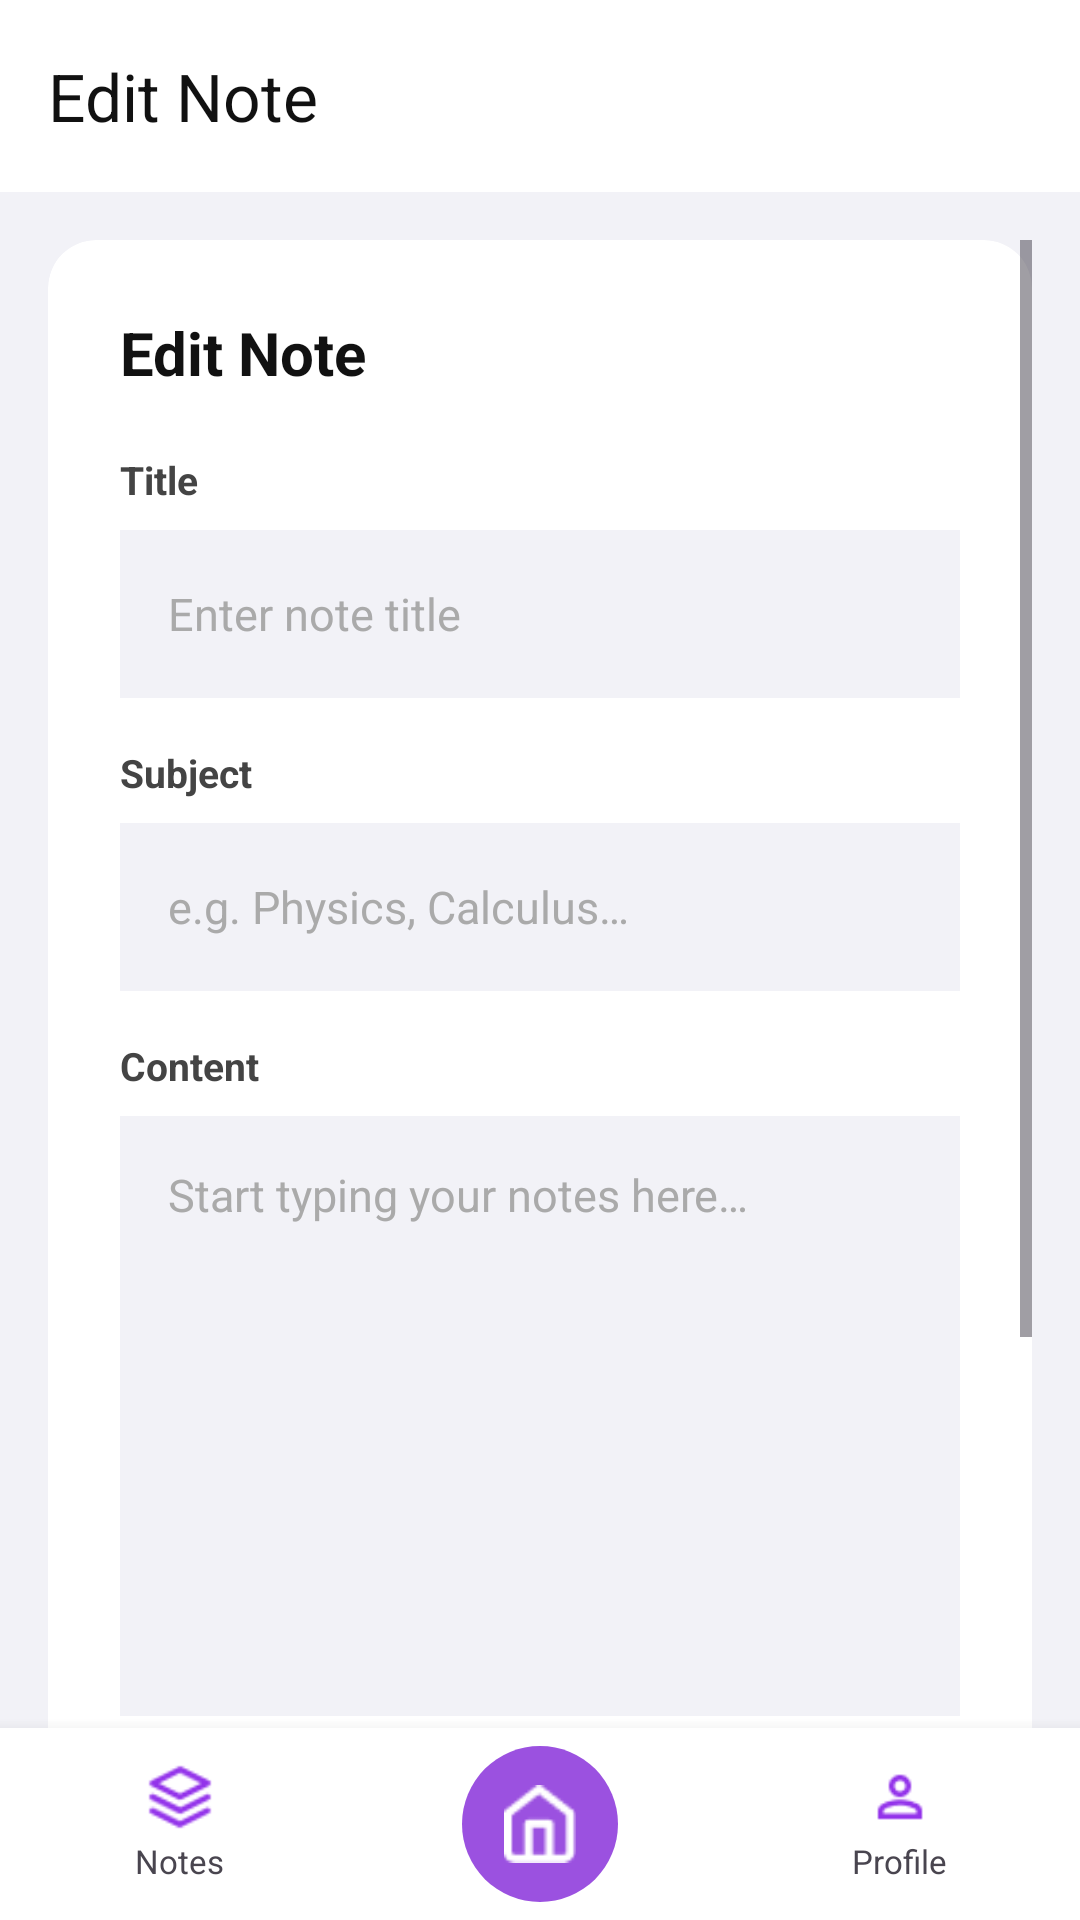

Layout XML and referenced resources for this Android screen:
<!-- AndroidManifest.xml: application theme Theme.Noteify -->
<!-- res/layout/activity_edit_note.xml -->
<?xml version="1.0" encoding="utf-8"?>
<LinearLayout xmlns:android="http://schemas.android.com/apk/res/android"
    xmlns:app="http://schemas.android.com/apk/res-auto"
    android:layout_width="match_parent"
    android:layout_height="match_parent"
    android:orientation="vertical"
    android:background="#F2F2F7">

    <androidx.appcompat.widget.Toolbar
        android:id="@+id/toolbar"
        android:layout_width="match_parent"
        android:layout_height="?attr/actionBarSize"
        android:background="#FFFFFF"
        android:elevation="4dp"
        app:title="@string/title_edit_note"
        app:titleTextColor="#111111"
        app:navigationIcon="@drawable/ic_back"
        app:navigationContentDescription="@string/cd_back_icon"/>

    <ScrollView
        android:layout_width="match_parent"
        android:layout_height="0dp"
        android:layout_weight="1"
        android:padding="16dp"
        android:clipToPadding="false">

        <androidx.cardview.widget.CardView
            android:layout_width="match_parent"
            android:layout_height="wrap_content"
            app:cardCornerRadius="16dp"
            app:cardBackgroundColor="#FFFFFF"
            app:cardElevation="2dp">

            <LinearLayout
                android:layout_width="match_parent"
                android:layout_height="wrap_content"
                android:orientation="vertical"
                android:padding="24dp">

                <TextView
                    android:layout_width="wrap_content"
                    android:layout_height="wrap_content"
                    android:text="@string/title_edit_note"
                    android:textSize="20sp"
                    android:textStyle="bold"
                    android:textColor="#111111"
                    android:layout_marginBottom="20dp"/>

                <TextView
                    android:layout_width="wrap_content"
                    android:layout_height="wrap_content"
                    android:text="@string/label_title"
                    android:textColor="#444444"
                    android:textSize="13sp"
                    android:textStyle="bold"
                    android:layout_marginBottom="8dp"/>

                <EditText
                    android:id="@+id/etNoteTitle"
                    android:layout_width="match_parent"
                    android:layout_height="56dp"
                    android:background="#F2F2F7"
                    android:hint="@string/hint_note_title"
                    android:textColorHint="#AAAAAA"
                    android:textColor="#111111"
                    android:paddingStart="16dp"
                    android:paddingEnd="16dp"
                    android:textSize="15sp"/>

                <TextView
                    android:layout_width="wrap_content"
                    android:layout_height="wrap_content"
                    android:text="@string/label_subject"
                    android:textColor="#444444"
                    android:textSize="13sp"
                    android:textStyle="bold"
                    android:layout_marginTop="16dp"
                    android:layout_marginBottom="8dp"/>

                <EditText
                    android:id="@+id/etSubject"
                    android:layout_width="match_parent"
                    android:layout_height="56dp"
                    android:background="#F2F2F7"
                    android:hint="@string/hint_subject"
                    android:textColorHint="#AAAAAA"
                    android:textColor="#111111"
                    android:paddingStart="16dp"
                    android:paddingEnd="16dp"
                    android:textSize="15sp"
                    android:inputType="textCapWords"/>

                <TextView
                    android:layout_width="wrap_content"
                    android:layout_height="wrap_content"
                    android:text="@string/label_content"
                    android:textColor="#444444"
                    android:textSize="13sp"
                    android:textStyle="bold"
                    android:layout_marginTop="16dp"
                    android:layout_marginBottom="8dp"/>

                <EditText
                    android:id="@+id/etNoteContent"
                    android:layout_width="match_parent"
                    android:layout_height="200dp"
                    android:background="#F2F2F7"
                    android:hint="@string/hint_note_content"
                    android:textColorHint="#AAAAAA"
                    android:textColor="#111111"
                    android:padding="16dp"
                    android:textSize="15sp"
                    android:gravity="top"
                    android:inputType="textMultiLine"/>

                <CheckBox
                    android:id="@+id/cbImportant"
                    android:layout_width="match_parent"
                    android:layout_height="wrap_content"
                    android:layout_marginTop="16dp"
                    android:text="@string/label_mark_important"
                    android:textColor="#444444"
                    android:textSize="14sp"
                    android:buttonTint="#9b51e0"/>

                <LinearLayout
                    android:layout_width="match_parent"
                    android:layout_height="wrap_content"
                    android:orientation="horizontal"
                    android:layout_marginTop="24dp">

                    <Button
                        android:id="@+id/btnCancel"
                        android:layout_width="0dp"
                        android:layout_height="52dp"
                        android:layout_weight="1"
                        android:layout_marginEnd="8dp"
                        android:text="@string/btn_cancel"
                        android:textAllCaps="false"
                        android:textColor="#555555"
                        android:textSize="15sp"
                        android:background="#F2F2F7"
                        app:backgroundTint="@null"/>

                    <Button
                        android:id="@+id/btnSaveNote"
                        android:layout_width="0dp"
                        android:layout_height="52dp"
                        android:layout_weight="1"
                        android:layout_marginStart="8dp"
                        android:text="@string/btn_save_note"
                        android:textColor="#FFFFFF"
                        android:textAllCaps="false"
                        android:textSize="15sp"
                        android:background="#9b51e0"
                        app:backgroundTint="@null"/>
                </LinearLayout>

            </LinearLayout>
        </androidx.cardview.widget.CardView>
    </ScrollView>

    <include layout="@layout/bottom_nav_bar"/>

</LinearLayout>
<!-- res/layout/bottom_nav_bar.xml (included above) -->
<?xml version="1.0" encoding="utf-8"?>
<LinearLayout xmlns:android="http://schemas.android.com/apk/res/android"
    android:layout_width="match_parent"
    android:layout_height="64dp"
    android:orientation="horizontal"
    android:background="#FFFFFF"
    android:elevation="8dp">

    
    <LinearLayout
        android:id="@+id/btnNavNotes"
        android:layout_width="0dp"
        android:layout_height="match_parent"
        android:layout_weight="1"
        android:orientation="vertical"
        android:gravity="center"
        android:focusable="true"
        android:clickable="true"
        android:foreground="?attr/selectableItemBackgroundBorderless">

        <ImageView
            android:id="@+id/iconNotes"
            android:layout_width="22dp"
            android:layout_height="22dp"
            android:src="@drawable/ic_notes"
            android:contentDescription="@string/nav_label_notes"/>

        <TextView
            android:id="@+id/labelNotes"
            android:layout_width="wrap_content"
            android:layout_height="wrap_content"
            android:text="@string/nav_label_notes"
            android:textSize="11sp"
            android:layout_marginTop="3dp"/>
    </LinearLayout>

    
    <LinearLayout
        android:id="@+id/btnNavHome"
        android:layout_width="0dp"
        android:layout_height="match_parent"
        android:layout_weight="1"
        android:orientation="vertical"
        android:gravity="center"
        android:focusable="true"
        android:clickable="true"
        android:foreground="?attr/selectableItemBackgroundBorderless">

        <LinearLayout
            android:layout_width="52dp"
            android:layout_height="52dp"
            android:gravity="center"
            android:background="@drawable/circle_purple">

            <ImageView
                android:layout_width="26dp"
                android:layout_height="26dp"
                android:src="@drawable/ic_home"
                android:tint="#FFFFFF"
                android:contentDescription="@string/nav_dashboard"/>
        </LinearLayout>
    </LinearLayout>

    
    <LinearLayout
        android:id="@+id/btnNavProfile"
        android:layout_width="0dp"
        android:layout_height="match_parent"
        android:layout_weight="1"
        android:orientation="vertical"
        android:gravity="center"
        android:focusable="true"
        android:clickable="true"
        android:foreground="?attr/selectableItemBackgroundBorderless">

        <ImageView
            android:id="@+id/iconProfile"
            android:layout_width="22dp"
            android:layout_height="22dp"
            android:src="@drawable/ic_profile"
            android:contentDescription="@string/nav_label_profile"/>

        <TextView
            android:id="@+id/labelProfile"
            android:layout_width="wrap_content"
            android:layout_height="wrap_content"
            android:text="@string/nav_label_profile"
            android:textSize="11sp"
            android:layout_marginTop="3dp"/>
    </LinearLayout>

</LinearLayout>
<!-- resources referenced by this layout -->
<resources>
  <!-- drawable circle_purple (drawable) -->
  <?xml version="1.0" encoding="utf-8"?>
  <shape xmlns:android="http://schemas.android.com/apk/res/android"
      android:shape="oval">
      <solid android:color="#9b51e0"/>
  </shape>
  <!-- drawable ic_home: png bitmap (drawable, 579 bytes) -->
  <!-- drawable ic_notes: png bitmap (drawable, 645 bytes) -->
  <!-- drawable ic_profile: png bitmap (drawable, 618 bytes) -->
  <string name="btn_cancel">Cancel</string>
  <string name="btn_save_note">Save Note</string>
  <string name="cd_back_icon">Go back</string>
  <string name="hint_note_content">Start typing your notes here…</string>
  <string name="hint_note_title">Enter note title</string>
  <string name="hint_subject">e.g. Physics, Calculus…</string>
  <string name="label_content">Content</string>
  <string name="label_mark_important">Mark as important</string>
  <string name="label_subject">Subject</string>
  <string name="label_title">Title</string>
  <string name="nav_dashboard">Dashboard</string>
  <string name="nav_label_notes">Notes</string>
  <string name="nav_label_profile">Profile</string>
  <string name="title_edit_note">Edit Note</string>
  <style name="Theme.Noteify" parent="Base.Theme.Noteify" />
  <style name="Base.Theme.Noteify" parent="Theme.Material3.DayNight.NoActionBar">
          
          
      </style>
</resources>
